Image classification data set "picture" (hk-railway/picturebook on GitHub). Class labels (18): JR bus, JR ETC, JR EXP DC, JR EXP EC, JR ferry, JR local&etc PC, JR local diesel car, JR LOCAL EC1, JR LOCAL EC2, JR local hybrid car, JR LOCO, JR maglev, JR shinkansen, JR super express diesel car, JR super express electric car, JR superexp ec(jnr1), JR superexp ec(jnr2), JR super express passenger car.

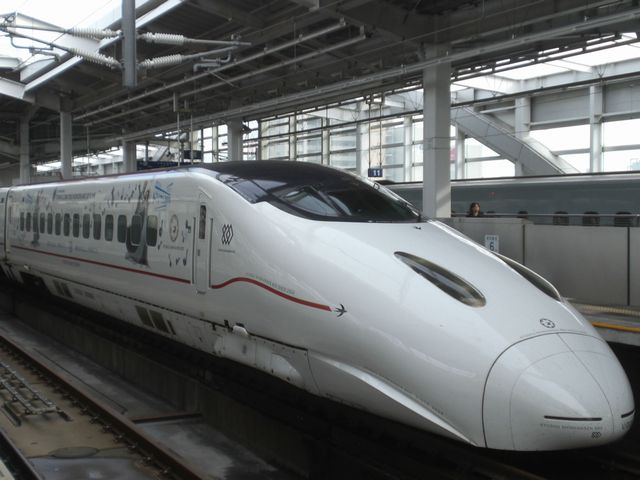
Label: JR shinkansen

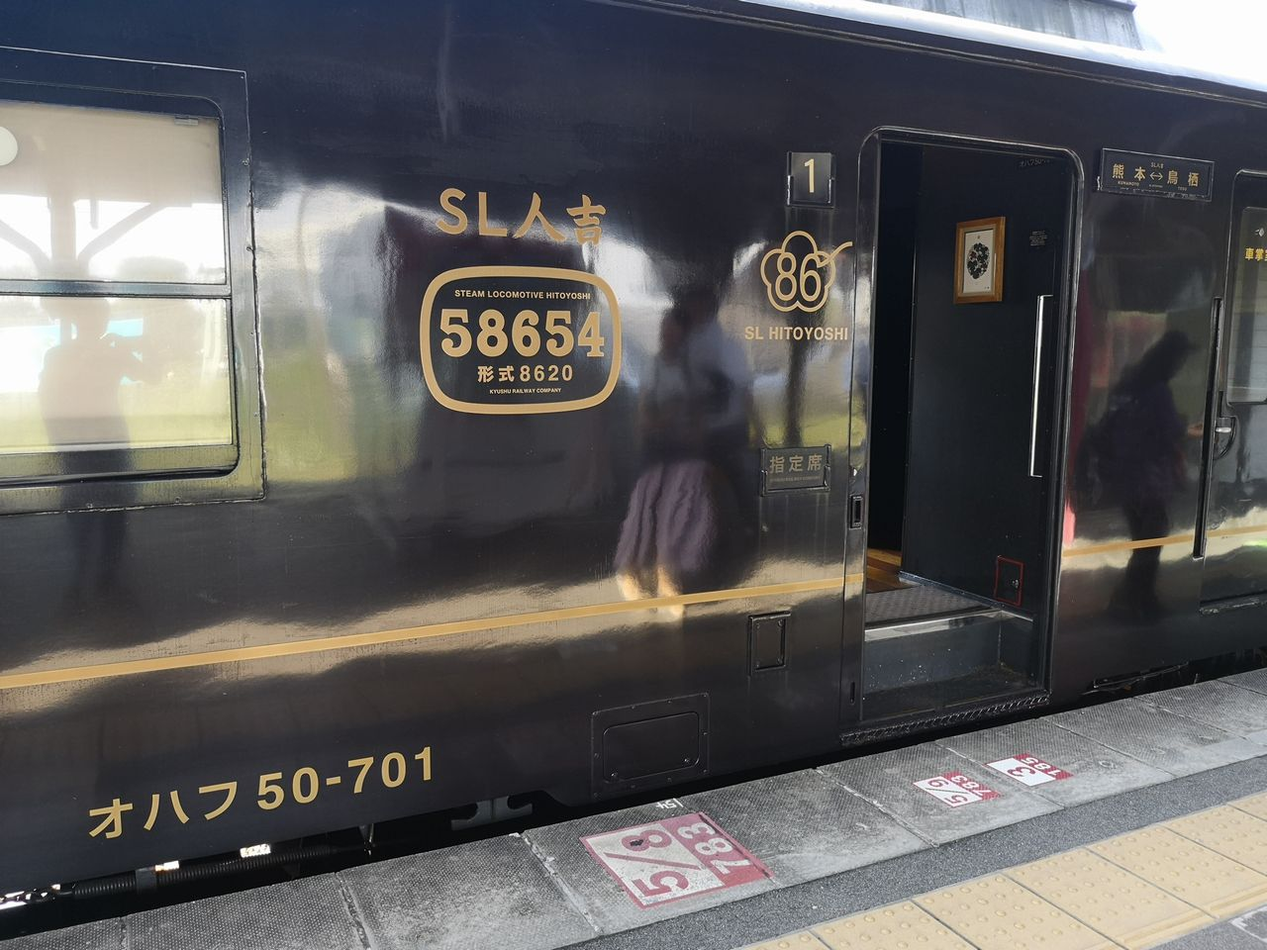
Label: JR local&etc PC

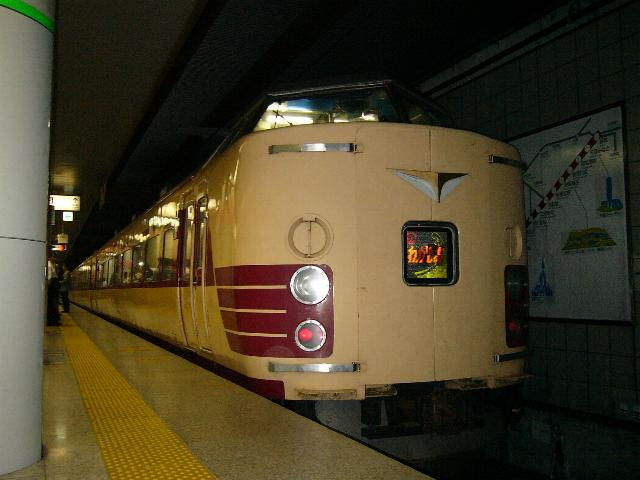
Label: JR superexp ec(jnr1)

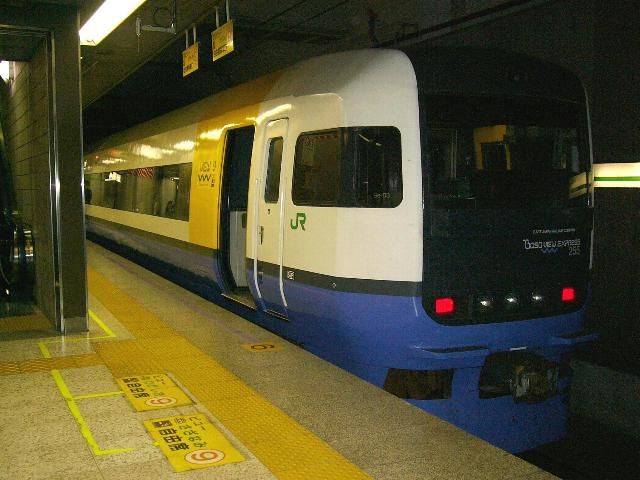
Label: JR super express electric car

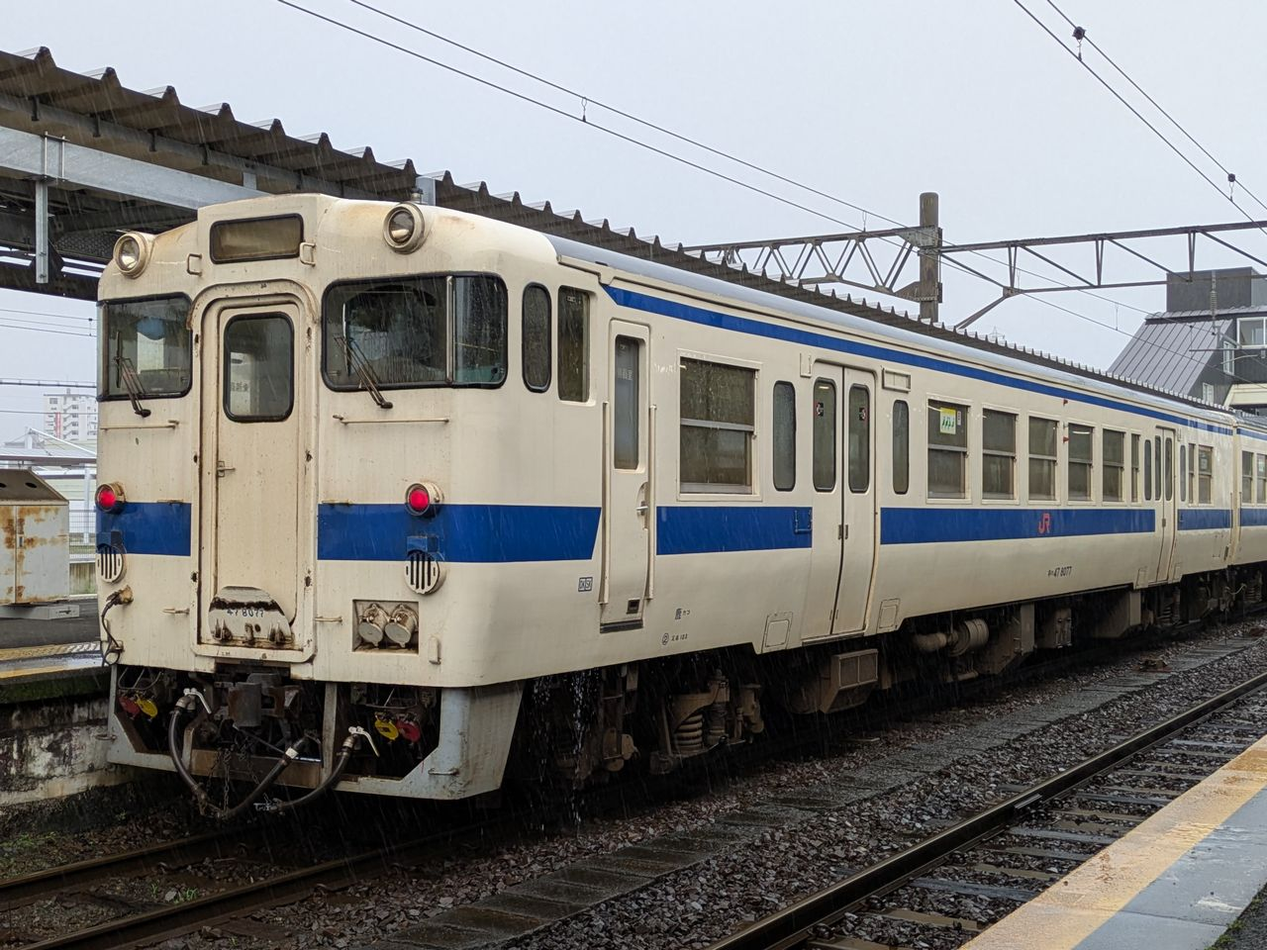
Label: JR local diesel car

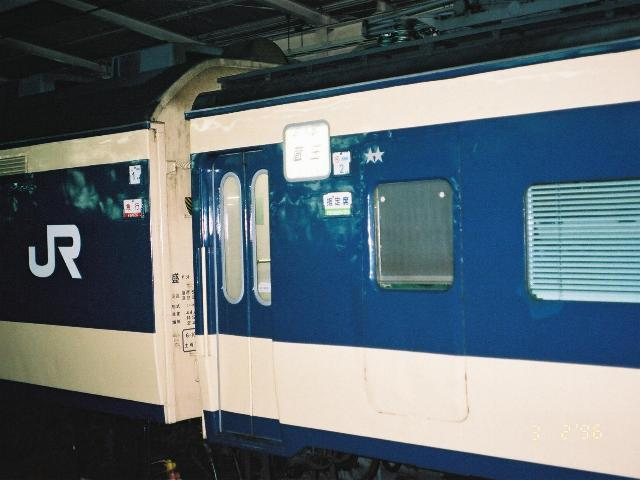
Label: JR superexp ec(jnr2)
